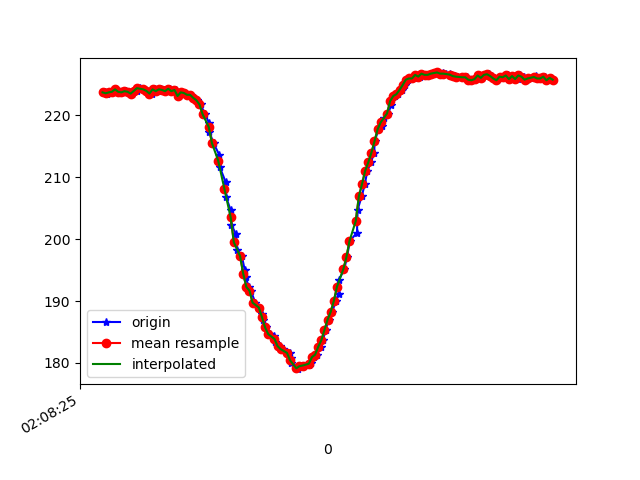

Source data for this figure (header and first rows):
1617761305275, 456941959710609, 223.73047, -238.08594, -44.628906
1617761305282, 456941979885191, 223.6, -237.5, -44.04
1617761305289, 456941997862239, 223.5, -237.4, -43.95
1617761305310, 456942016907533, 223.7, -237.8, -42.87
1617761305326, 456942035983348, 223.8, -237.6, -42.87
1617761305345, 456942055059163, 224.2, -237.9, -42.97
1617761305364, 456942074104456, 223.8, -237.5, -43.55
1617761305387, 456942093058186, 223.7, -237.8, -43.95
1617761305412, 456942112103480, 223.9, -238, -44.43
1617761305428, 456942131972848, 223.8, -238.3, -43.75
1617761305448, 456942150560323, 223.5, -238.1, -44.34
1617761305461, 456942169605616, 224, -238.1, -43.55
1617761305479, 456942188681431, 223.9, -237.6, -43.95
1617761305498, 456942207818289, 224.4, -238.3, -44.34
1617761305520, 456942226802540, 224.2, -237.6, -43.36
1617761305540, 456942245878355, 224.1, -237.7, -43.55
1617761305556, 456942264832084, 223.8, -238.3, -44.04
1617761305575, 456942283877378, 223.5, -237.9, -44.34
1617761305594, 456942302922671, 224.2, -237.8, -43.95
1617761305612, 456942321906922, 223.9, -237.7, -43.75
1617761305636, 456942340982737, 224.2, -237.2, -43.36
1617761305651, 456942359997510, 224.1, -237.2, -43.65
1617761305670, 456942379103846, 223.9, -237.3, -43.26
1617761305689, 456942398149140, 224.3, -237.6, -42.87
1617761305710, 456942417194433, 223.9, -237.3, -43.26
1617761305731, 456942436270248, 224.1, -236.7, -42.97
1617761305746, 456942455254499, 223.1, -236.8, -42.87
1617761305765, 456942474269271, 223.7, -237, -41.5
1617761305784, 456942493497693, 223.6, -236, -41.21
1617761305803, 456942512359859, 223.3, -234.9, -39.84
1617761305824, 456942531374631, 223.3, -233, -35.64
1617761305841, 456942550419925, 222.9, -230.7, -33.2
1617761305866, 456942569526261, 222.5, -229.8, -29.3
1617761305887, 456942588693640, 221.8, -227.6, -24.9
1617761305916, 456942607983104, 220.2, -226.6, -20.7
1617761305940, 456942627242046, 218.8, -226.4, -17.29
1617761305943, 456942646378904, 217.4, -225.5, -15.33
1617761305970, 456942665424198, 215.5, -225.1, -14.45
1617761306006, 456942684713662, 213.7, -224.6, -14.84
1617761306009, 456942704003126, 211.7, -223.5, -14.45
1617761306047, 456942723262068, 209.3, -222.9, -12.89
1617761306050, 456942742398926, 206.8, -222.7, -11.91
1617761306080, 456942761474741, 204.7, -222.2, -10.16
1617761306083, 456942780642120, 202.3, -221.8, -9.57
1617761306115, 456942800084190, 200.8, -221.9, -8.398
1617761306119, 456942818885313, 198.2, -222.5, -7.324
1617761306151, 456942838205299, 197.3, -221.9, -7.324
1617761306170, 456942857433720, 195, -221.8, -7.422
1617761306175, 456942876936833, 193.8, -222.4, -7.129
1617761306197, 456942896317861, 192.3, -222.3, -7.324
1617761306209, 456942915576804, 191.7, -222.4, -7.422
1617761306237, 456942934622098, 189.7, -222.6, -6.641
1617761306262, 456942954186253, 189, -222.5, -5.957
1617761306281, 456942973231547, 187.9, -222.7, -5.078
1617761306284, 456942992429447, 186.9, -221.7, -5.078
1617761306308, 456943011535783, 185.7, -222, -6.641
1617761306331, 456943031222024, 184.7, -222.2, -5.762
1617761306360, 456943050389403, 184.4, -221.9, -6.738
1617761306363, 456943069465218, 183.4, -221.2, -8.008
1617761306395, 456943088693640, 182.7, -220.6, -9.082
1617761306415, 456943107983104, 182.2, -220.7, -11.91
... 90 more rows
